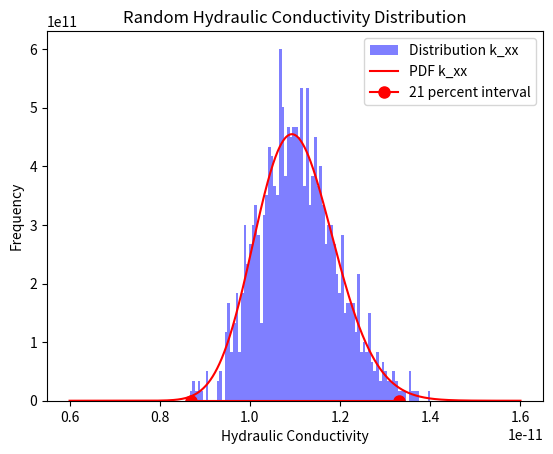

Source code (Python): (Note: this script raises an exception after producing the figure.)
import numpy as np
import matplotlib.pyplot as plt
import os
from scipy import stats

def generating_random_eigenvalues(mu_1, mu_2, std, num_samples):
    hydraulic_conductivity = np.zeros([num_samples, 4])

    # Generate random values from a lognorm distribution
    lambda_1 = stats.lognorm(s=std, scale=mu_1)
    lambda_2 = stats.lognorm(s=std, scale=mu_2)

    hydraulic_conductivity[:, 0] = lambda_1.rvs(size=num_samples)
    hydraulic_conductivity[:, 3] = lambda_2.rvs(size=num_samples)

    return hydraulic_conductivity, lambda_1, lambda_2

def plot_result(lambda_1, lambda_2, filename_1, filename_2):
    # Plot the PDF of lognormal distribution
    x_1 = np.linspace(0.6e-11, 1.6e-11, 1000)  
    x_2 = np.linspace(2.7e-13, 6.7e-13, 1000)  
    pdf_1 = lambda_1.pdf(x_1)
    pdf_2 = lambda_2.pdf(x_2)

    # Plot the histogram of random values
    plt.figure(1)
    plt.hist(hydraulic_conductivity[:, 0], bins=100, density=True, alpha=0.5, color='b', label='Distribution k_xx', range=(8e-12, 1.4e-11))
    plt.plot(x_1, pdf_1, 'r-', label='PDF k_xx')
    plt.plot([mu_1*0.79, mu_1*1.21], [0, 0], marker='o', color='red', markersize=8, label='21 percent interval')
    plt.title('Random Hydraulic Conductivity Distribution')
    plt.xlabel('Hydraulic Conductivity')
    plt.ylabel('Frequency')
    plt.legend()
    plt.savefig(filename_1)  # save as png

    plt.figure(2)
    plt.hist(hydraulic_conductivity[:, 3], bins=100, density=True, alpha=0.5, color='r', label='Distribution k_yy', range=(3e-13, 7e-13))
    plt.plot(x_2, pdf_2, 'b-', label='PDF k_yy')
    plt.plot([mu_2*0.81, mu_2*1.19], [0, 0], marker='o', color='blue', markersize=8, label='19 percent interval')
    plt.title('Random Hydraulic Conductivity Distribution')
    plt.xlabel('Hydraulic Conductivity')
    plt.ylabel('Frequency')
    plt.legend()
    plt.savefig(filename_2)  # save as png

def write_result(hydraulic_conductivity, file_name):
    if os.path.exists(file_name):
        os.remove(file_name)
    else:
        print("The random_hc_fixed_orientation file does not exist to remove")

    np.savetxt(file_name, hydraulic_conductivity, delimiter=',')

    print(f"Random values have been saved to {file_name}")

# Initialize variables
mu_1 = 1.1e-11 # Mean for first eigenvalue
mu_2 = 4.7e-13 # Mean for second eigenvalue
std = 0.08  # Standard deviation for distribution
num_samples = 1000

hydraulic_conductivity, lambda_1, lambda_2 = generating_random_eigenvalues(mu_1, mu_2, std, num_samples)

filename_1 = "output/plots/Distribution_xx.png"
filename_2 = "output/plots/Distribution_yy.png"

plot_result(lambda_1, lambda_2, filename_1, filename_2)

# Save the random values to a CSV file
file_name = 'output/data/random_hc_fixed_orientation.csv'

write_result(hydraulic_conductivity, file_name)

# Calculate mean and standard deviation of the resulting values
mean_hc_1 = np.mean(hydraulic_conductivity[:, 0])
std_hc_1 = np.std(hydraulic_conductivity[:, 0])
mean_hc_2 = np.mean(hydraulic_conductivity[:, 3])
std_hc_2 = np.std(hydraulic_conductivity[:, 3])

# Print the results
print(f"Target Mean: {mu_1}, {mu_2}")
print(f"Actual Mean Hydraulic Conductivity: {mean_hc_1}, {mean_hc_2}")
print(f"Standard Deviation: {std_hc_1}, {std_hc_2}")